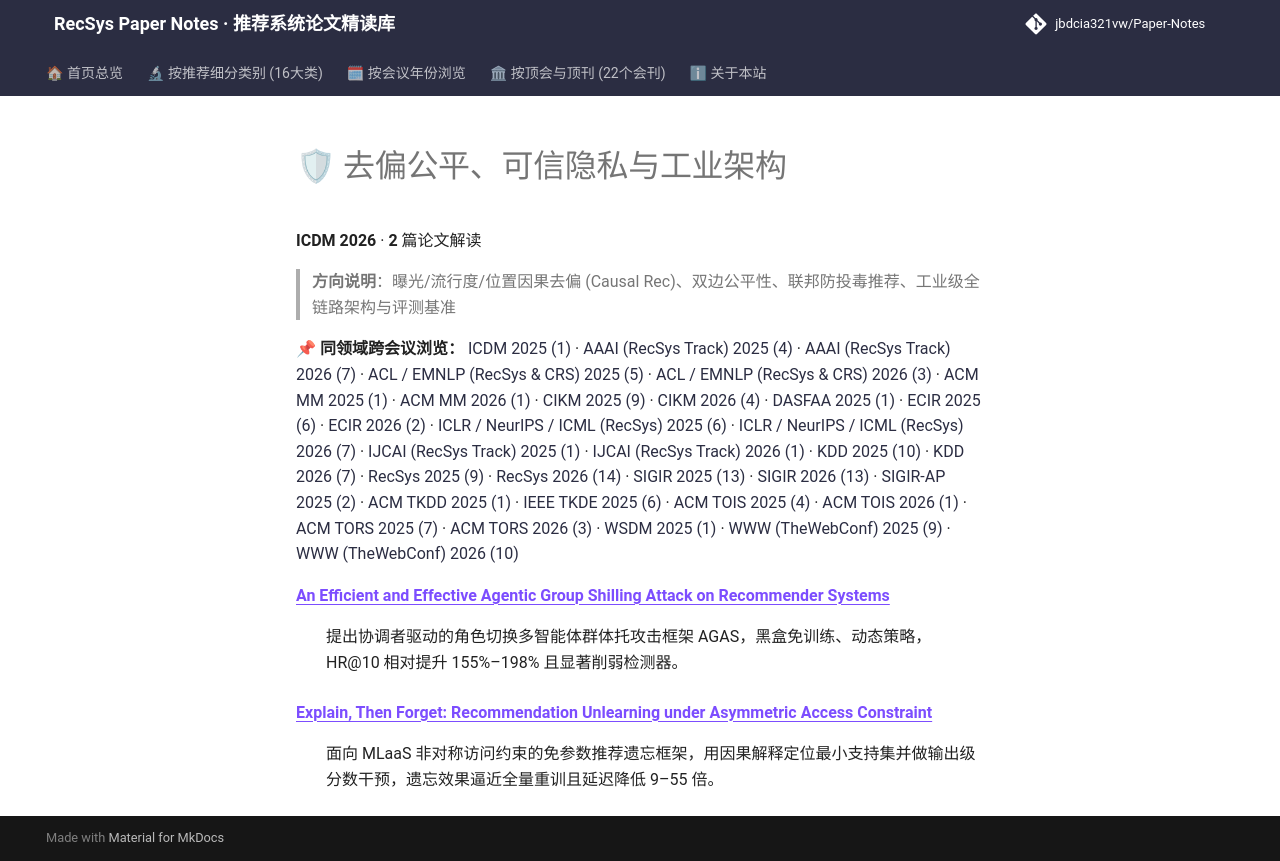

repository: jbdcia321vw/Paper-Notes · page: venues/ICDM/2026/debias_fairness_industrial/index.html · generator: mkdocs

# 🛡 去偏公平、可信隐私与工业架构

**ICDM 2026** · **2** 篇论文解读

> **方向说明**：曝光/流行度/位置因果去偏 (Causal Rec)、双边公平性、联邦防投毒推荐、工业级全链路架构与评测基准

📌 **同领域跨会议浏览：** [ICDM 2025 (1)](../../2025/debias_fairness_industrial/) · [AAAI (RecSys Track) 2025 (4)](../../../AAAI/2025/debias_fairness_industrial/) · [AAAI (RecSys Track) 2026 (7)](../../../AAAI/2026/debias_fairness_industrial/) · [ACL / EMNLP (RecSys & CRS) 2025 (5)](../../../ACL_EMNLP/2025/debias_fairness_industrial/) · [ACL / EMNLP (RecSys & CRS) 2026 (3)](../../../ACL_EMNLP/2026/debias_fairness_industrial/) · [ACM MM 2025 (1)](../../../ACM_MM/2025/debias_fairness_industrial/) · [ACM MM 2026 (1)](../../../ACM_MM/2026/debias_fairness_industrial/) · [CIKM 2025 (9)](../../../CIKM/2025/debias_fairness_industrial/) · [CIKM 2026 (4)](../../../CIKM/2026/debias_fairness_industrial/) · [DASFAA 2025 (1)](../../../DASFAA/2025/debias_fairness_industrial/) · [ECIR 2025 (6)](../../../ECIR/2025/debias_fairness_industrial/) · [ECIR 2026 (2)](../../../ECIR/2026/debias_fairness_industrial/) · [ICLR / NeurIPS / ICML (RecSys) 2025 (6)](../../../ICLR_NeurIPS_ICML/2025/debias_fairness_industrial/) · [ICLR / NeurIPS / ICML (RecSys) 2026 (7)](../../../ICLR_NeurIPS_ICML/2026/debias_fairness_industrial/) · [IJCAI (RecSys Track) 2025 (1)](../../../IJCAI/2025/debias_fairness_industrial/) · [IJCAI (RecSys Track) 2026 (1)](../../../IJCAI/2026/debias_fairness_industrial/) · [KDD 2025 (10)](../../../KDD/2025/debias_fairness_industrial/) · [KDD 2026 (7)](../../../KDD/2026/debias_fairness_industrial/) · [RecSys 2025 (9)](../../../RecSys/2025/debias_fairness_industrial/) · [RecSys 2026 (14)](../../../RecSys/2026/debias_fairness_industrial/) · [SIGIR 2025 (13)](../../../SIGIR/2025/debias_fairness_industrial/) · [SIGIR 2026 (13)](../../../SIGIR/2026/debias_fairness_industrial/) · [SIGIR-AP 2025 (2)](../../../SIGIR-AP/2025/debias_fairness_industrial/) · [ACM TKDD 2025 (1)](../../../TKDD/2025/debias_fairness_industrial/) · [IEEE TKDE 2025 (6)](../../../TKDE/2025/debias_fairness_industrial/) · [ACM TOIS 2025 (4)](../../../TOIS/2025/debias_fairness_industrial/) · [ACM TOIS 2026 (1)](../../../TOIS/2026/debias_fairness_industrial/) · [ACM TORS 2025 (7)](../../../TORS/2025/debias_fairness_industrial/) · [ACM TORS 2026 (3)](../../../TORS/2026/debias_fairness_industrial/) · [WSDM 2025 (1)](../../../WSDM/2025/debias_fairness_industrial/) · [WWW (TheWebConf) 2025 (9)](../../../WWW/2025/debias_fairness_industrial/) · [WWW (TheWebConf) 2026 (10)](../../../WWW/2026/debias_fairness_industrial/)

<dl>
<dt><strong><a href="an_efficient_and_effective_agentic_group_shilling_attack_on_recommender_sys/">An Efficient and Effective Agentic Group Shilling Attack on Recommender Systems</a></strong></dt>
<dd>
<p>提出协调者驱动的角色切换多智能体群体托攻击框架 AGAS，黑盒免训练、动态策略，HR@10 相对提升 155%–198% 且显著削弱检测器。</p>
</dd>
<dt><strong><a href="explain_then_forget_recommendation_unlearning_under_asymmetric_access_const/">Explain, Then Forget: Recommendation Unlearning under Asymmetric Access Constraint</a></strong></dt>
<dd>
<p>面向 MLaaS 非对称访问约束的免参数推荐遗忘框架，用因果解释定位最小支持集并做输出级分数干预，遗忘效果逼近全量重训且延迟降低 9–55 倍。</p>
</dd>
</dl>
